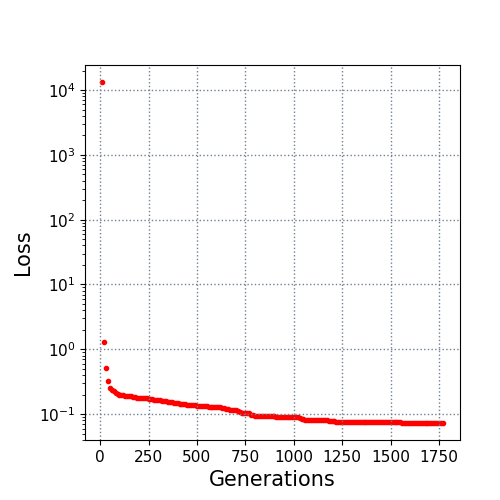

The data file committed next to this chart (first rows):
10.0, 13284.120122
20.0, 1.294
30.0, 0.5172
40.0, 0.3276
50.0, 0.2505
60.0, 0.2349
70.0, 0.2244
80.0, 0.2107
90.0, 0.2063
100.0, 0.1969
110.0, 0.1966
120.0, 0.1944
130.0, 0.1938
140.0, 0.1926
150.0, 0.1909
160.0, 0.1896
170.0, 0.1843
180.0, 0.1822
190.0, 0.1798
200.0, 0.177
210.0, 0.1755
220.0, 0.1755
230.0, 0.1752
240.0, 0.1752
250.0, 0.174
260.0, 0.1698
270.0, 0.1695
280.0, 0.1669
290.0, 0.1669
300.0, 0.1641
310.0, 0.1627
320.0, 0.1615
330.0, 0.1596
340.0, 0.1585
350.0, 0.1558
360.0, 0.1555
370.0, 0.1548
380.0, 0.1508
390.0, 0.1463
400.0, 0.1463
410.0, 0.1448
420.0, 0.1448
430.0, 0.1439
440.0, 0.1413
450.0, 0.1403
460.0, 0.1386
470.0, 0.1386
480.0, 0.1381
490.0, 0.1371
500.0, 0.1349
510.0, 0.1343
520.0, 0.1332
530.0, 0.1329
540.0, 0.1325
550.0, 0.132
560.0, 0.1294
570.0, 0.1294
580.0, 0.1292
590.0, 0.1289
600.0, 0.1275
610.0, 0.1275
... 116 more rows
